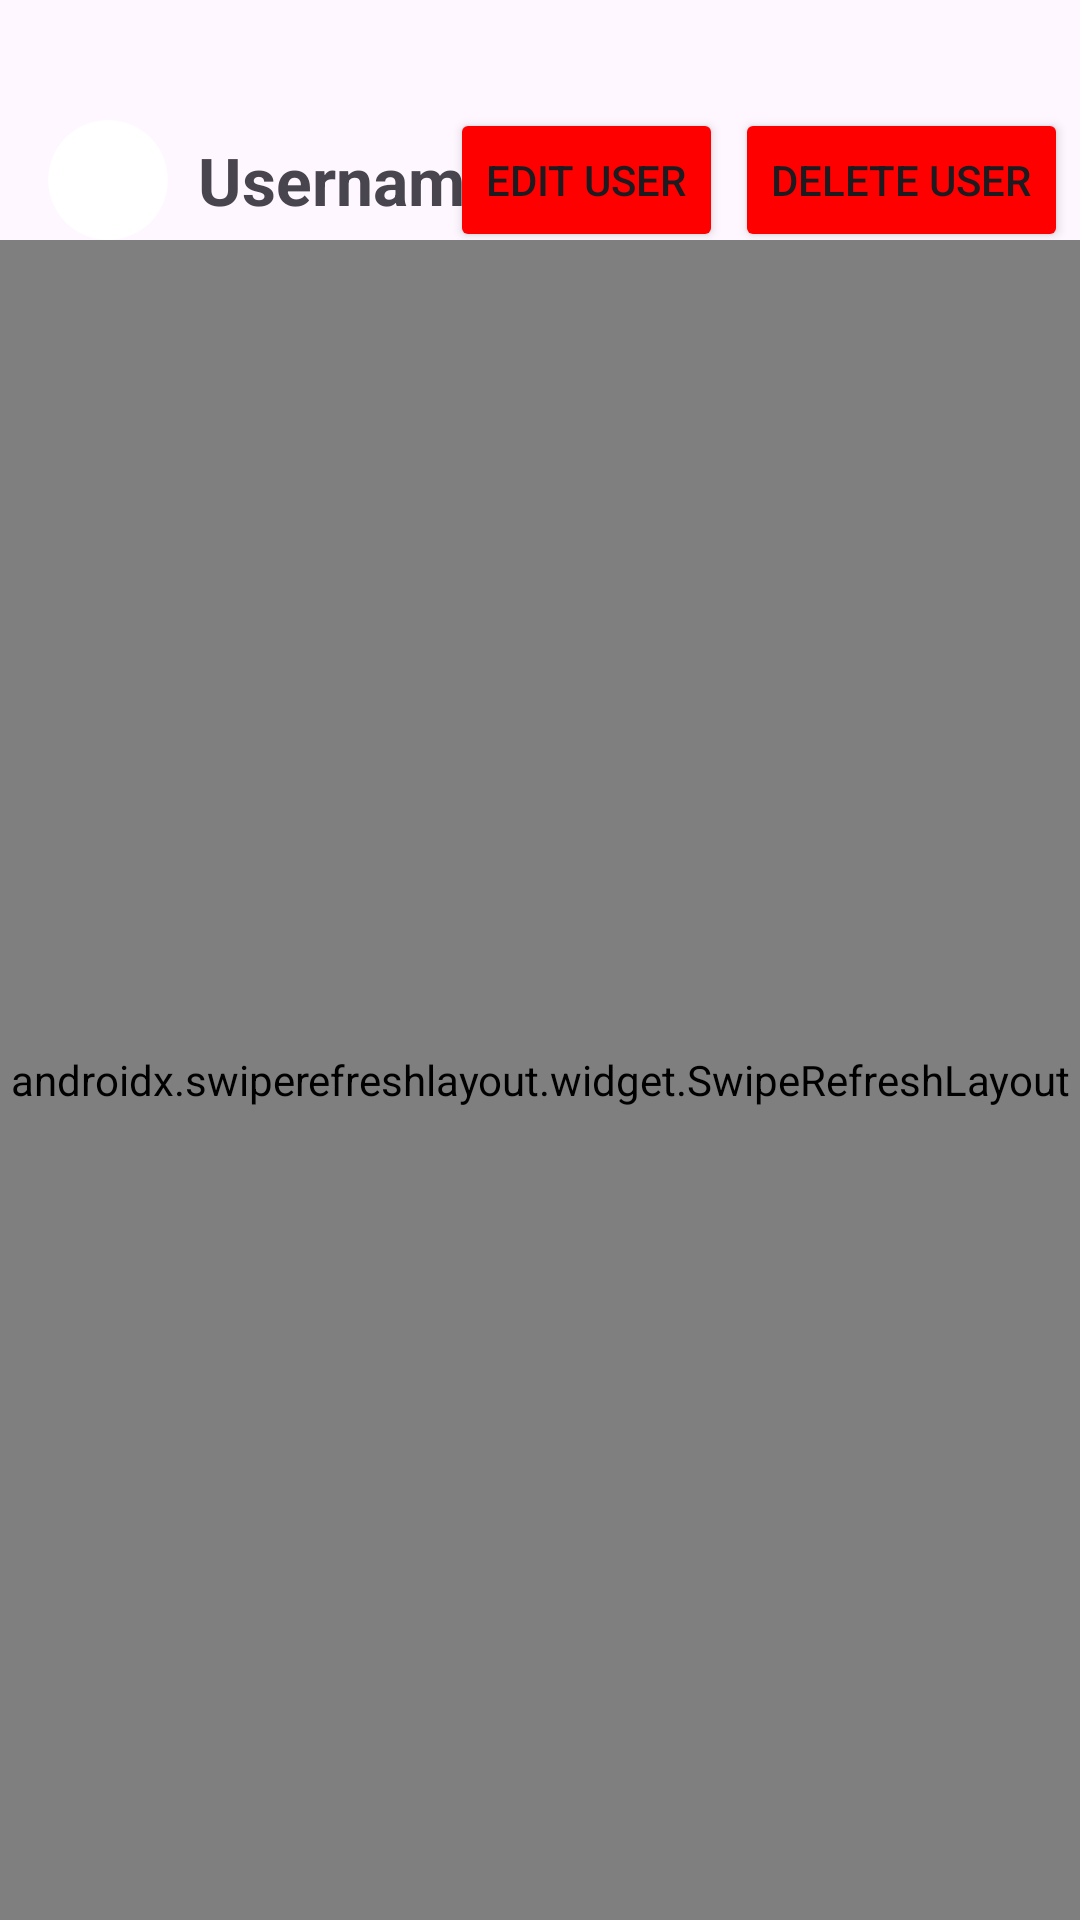

The Android layout XML behind this screen, and the referenced resources:
<!-- AndroidManifest.xml: application theme Theme.FooTube -->
<!-- res/layout/activity_user_video_list.xml -->
<?xml version="1.0" encoding="utf-8"?>
<androidx.constraintlayout.widget.ConstraintLayout
    xmlns:android="http://schemas.android.com/apk/res/android"
    xmlns:app="http://schemas.android.com/apk/res-auto"
    xmlns:tools="http://schemas.android.com/tools"
    android:layout_width="match_parent"
    android:layout_height="match_parent"
    tools:context=".activities.MoviesList">

    
    <LinearLayout
        android:id="@+id/user_info_layout"
        android:layout_width="wrap_content"
        android:layout_height="wrap_content"
        android:orientation="horizontal"
        app:layout_constraintTop_toTopOf="parent"
        app:layout_constraintStart_toStartOf="parent"
        android:layout_marginTop="40dp"
        android:layout_marginStart="16dp"
        android:gravity="center_vertical">

        
        <androidx.cardview.widget.CardView
            android:layout_width="40dp"
            android:layout_height="40dp"
            app:cardCornerRadius="20dp"
            app:cardElevation="0dp"
            android:layout_gravity="center_vertical">

            <ImageView
                android:id="@+id/uploader_image"
                android:layout_width="40dp"
                android:layout_height="40dp"
                android:src="@drawable/signin_man"
                android:clickable="true"
                android:scaleType="centerCrop" />
        </androidx.cardview.widget.CardView>

        
        <TextView
            android:id="@+id/username"
            android:layout_width="wrap_content"
            android:layout_height="wrap_content"
            android:text="Username"
            android:textSize="22sp"
            android:textStyle="bold"
            android:layout_marginStart="10dp"
            android:layout_gravity="center_vertical"/>
    </LinearLayout>

    
    <LinearLayout
        android:id="@+id/user_buttons_layout"
        android:layout_width="wrap_content"
        android:layout_height="wrap_content"
        android:orientation="horizontal"
        app:layout_constraintTop_toTopOf="@id/user_info_layout"
        app:layout_constraintBottom_toBottomOf="@id/user_info_layout"
        app:layout_constraintEnd_toEndOf="parent"
        android:layout_marginEnd="4dp"
        android:gravity="center_vertical">

        
        <Button
            android:id="@+id/btn_edit_user"
            android:layout_width="wrap_content"
            android:layout_height="wrap_content"
            android:text="Edit User"
            android:layout_marginEnd="4dp"
            android:backgroundTint="@color/red"/>

        
        <Button
            android:id="@+id/btn_delete_user"
            android:layout_width="wrap_content"
            android:layout_height="wrap_content"
            android:text="Delete User"
            android:backgroundTint="@color/red"/>
    </LinearLayout>

    
    <androidx.swiperefreshlayout.widget.SwipeRefreshLayout
        android:id="@+id/swipe_refresh_layout"
        android:layout_width="0dp"
        android:layout_height="0dp"
        app:layout_constraintTop_toBottomOf="@id/user_info_layout"
        app:layout_constraintBottom_toBottomOf="parent"
        app:layout_constraintStart_toStartOf="parent"
        app:layout_constraintEnd_toEndOf="parent">

        <androidx.recyclerview.widget.RecyclerView
            android:id="@+id/recycler_view"
            android:layout_width="match_parent"
            android:layout_height="match_parent"
            android:padding="8dp"
            tools:listitem="@layout/item_movie"/>
    </androidx.swiperefreshlayout.widget.SwipeRefreshLayout>

</androidx.constraintlayout.widget.ConstraintLayout>
<!-- res/layout/item_movie.xml (included above) -->
<?xml version="1.0" encoding="utf-8"?>
<androidx.cardview.widget.CardView xmlns:android="http://schemas.android.com/apk/res/android"
    xmlns:app="http://schemas.android.com/apk/res-auto"
    android:layout_width="match_parent"
    android:layout_height="wrap_content"
    android:layout_margin="8dp"
    app:cardElevation="4dp"
    app:cardCornerRadius="8dp">

    <LinearLayout
        android:layout_width="match_parent"
        android:layout_height="wrap_content"
        android:orientation="horizontal"
        android:padding="8dp">

        <ImageView
            android:id="@+id/movie_image"
            android:layout_width="100dp"
            android:layout_height="150dp"
            android:scaleType="centerCrop"
            android:src="@drawable/ic_launcher_foreground" />

        <LinearLayout
            android:layout_width="0dp"
            android:layout_height="match_parent"
            android:layout_weight="1"
            android:orientation="vertical"
            android:paddingStart="8dp"
            android:paddingLeft="8dp">

            <TextView
                android:id="@+id/movie_title"
                android:layout_width="wrap_content"
                android:layout_height="wrap_content"
                android:text="Movie Title"
                android:textSize="18sp"
                android:textStyle="bold" />

            <TextView
                android:id="@+id/movie_category"
                android:layout_width="wrap_content"
                android:layout_height="wrap_content"
                android:text="Movie Category"
                android:layout_marginTop="4dp"
                android:textSize="14sp" />

            <TextView
                android:id="@+id/movie_creator"
                android:layout_width="wrap_content"
                android:layout_height="wrap_content"
                android:text="Movie Creator"
                android:layout_marginTop="4dp"
                android:textSize="14sp" />

            <TextView
                android:id="@+id/movie_upload_time"
                android:layout_width="wrap_content"
                android:layout_height="wrap_content"
                android:text="Movie Creator"
                android:layout_marginTop="4dp"
                android:textSize="14sp" />


            <LinearLayout
                android:layout_width="match_parent"
                android:layout_height="wrap_content"
                android:orientation="horizontal"
                android:gravity="center_vertical">

                <TextView
                    android:id="@+id/movie_views"
                    android:layout_width="wrap_content"
                    android:layout_height="wrap_content"
                    android:text="Views: "
                    android:layout_marginEnd="8dp"
                    android:textSize="14sp" />

                <TextView
                    android:id="@+id/movie_likes"
                    android:layout_width="wrap_content"
                    android:layout_height="wrap_content"
                    android:text="Likes: "
                    android:layout_marginStart="1dp"
                    android:textSize="14sp" />

            </LinearLayout>

        </LinearLayout>
    </LinearLayout>
</androidx.cardview.widget.CardView>
<!-- resources referenced by this layout -->
<resources>
  <color name="red">#FF0000</color>
  <style name="Theme.FooTube" parent="Base.Theme.FooTube" />
  <style name="Base.Theme.FooTube" parent="Theme.Material3.DayNight.NoActionBar">
          
          
      </style>
</resources>
